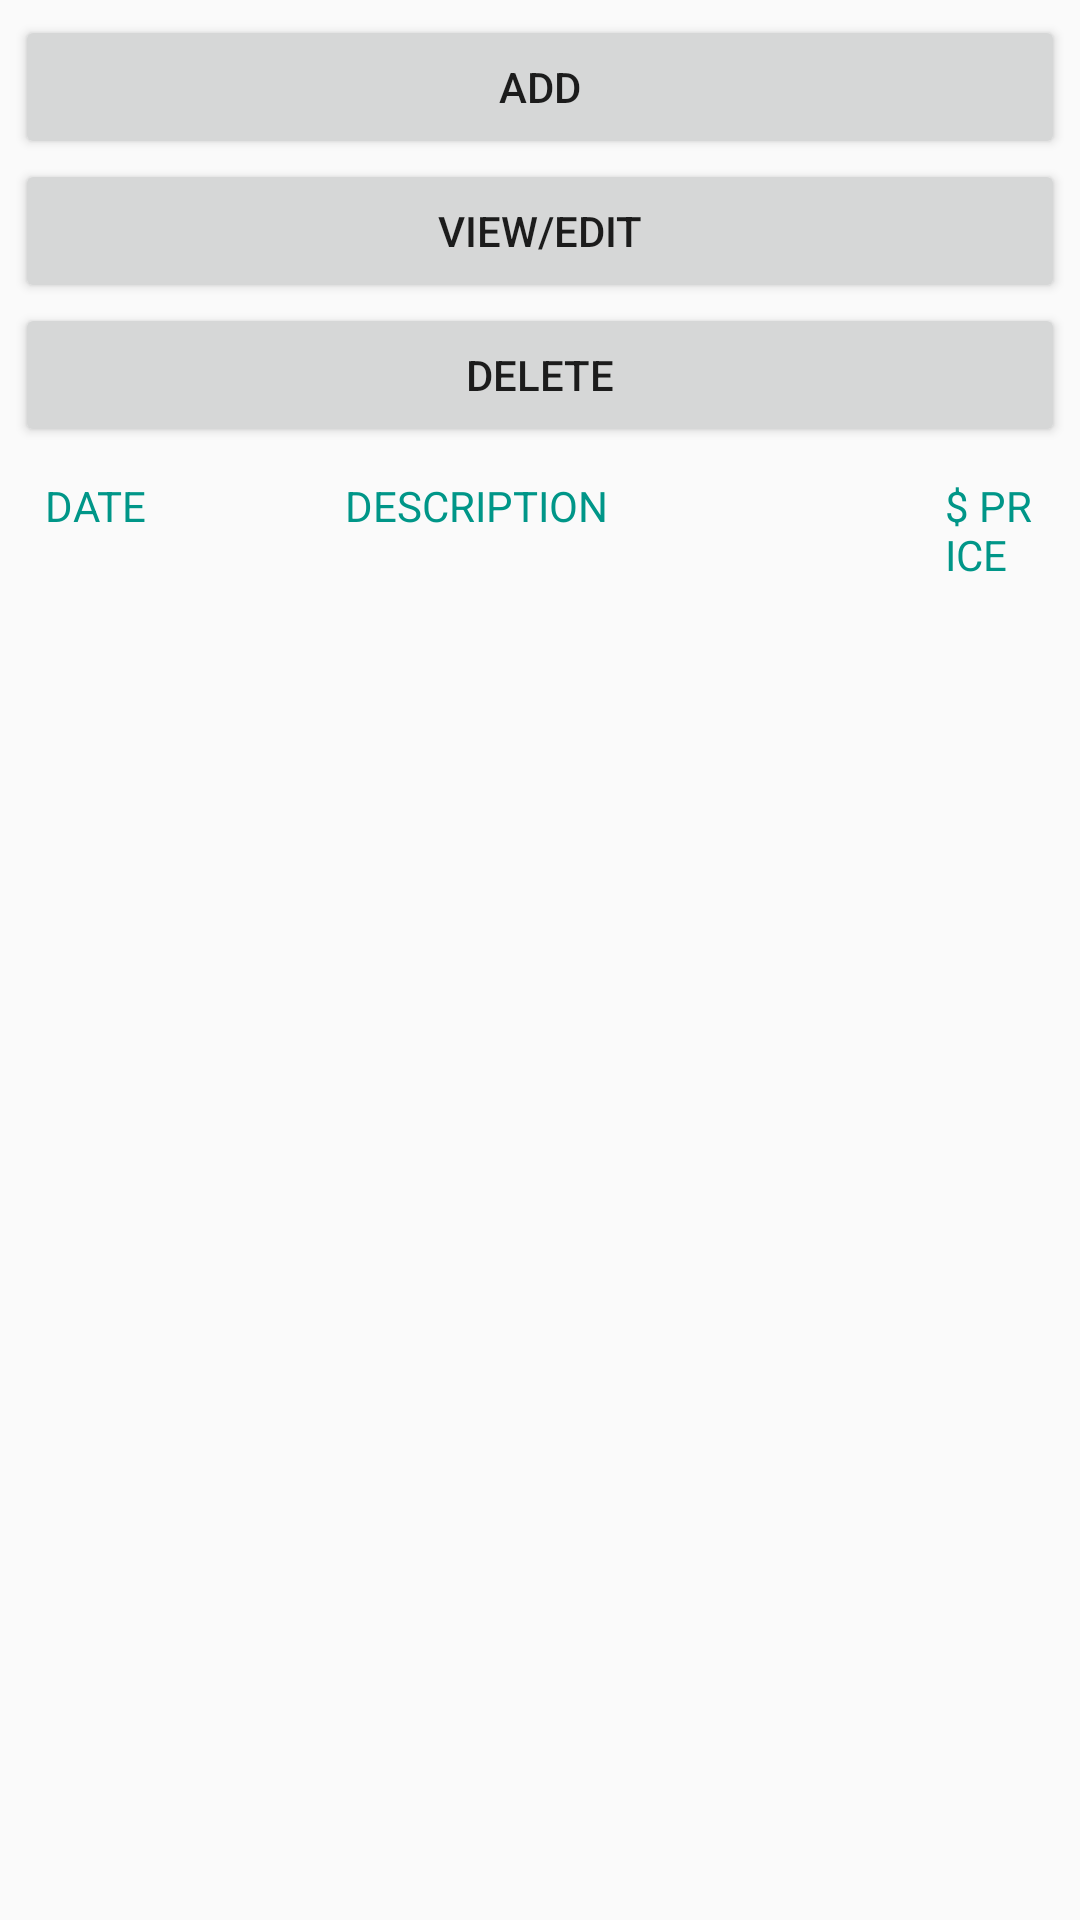

Here is an Android app screen rendered from its layout file. Give the layout XML and the strings, colors and styles it references.
<!-- AndroidManifest.xml: application theme AppTheme -->
<!-- res/layout/activity_main.xml -->
<?xml version="1.0" encoding="utf-8"?>
<LinearLayout xmlns:android="http://schemas.android.com/apk/res/android"
    xmlns:tools="http://schemas.android.com/tools"
    android:layout_width="match_parent"
    android:layout_height="match_parent"
    android:orientation="vertical"
    android:padding="5dp"
    tools:context=".MainActivity">

    <Button
        android:id="@+id/button_add"
        android:layout_width="match_parent"
        android:layout_height="wrap_content"
        android:text="@string/button_add" />

    <Button
        android:id="@+id/button_edit"
        android:layout_width="match_parent"
        android:layout_height="wrap_content"
        android:text="@string/button_edit" />

    <Button
        android:id="@+id/button_delete"
        android:layout_width="match_parent"
        android:layout_height="wrap_content"
        android:text="@string/button_delete" />

    <TableRow
        android:layout_width="match_parent"
        android:layout_height="wrap_content">

        <TextView
            android:id="@+id/title_date"
            android:layout_width="wrap_content"
            android:layout_height="wrap_content"
            android:width="100sp"
            android:paddingHorizontal="10dp"
            android:paddingVertical="10dp"
            android:text="@string/title_date"
            android:textColor="#009688" />

        <TextView
            android:id="@+id/title_des"
            android:layout_width="wrap_content"
            android:layout_height="wrap_content"
            android:width="200sp"
            android:paddingHorizontal="10dp"
            android:paddingVertical="10dp"
            android:text="@string/title_des"
            android:textColor="#009688" />

        <TextView
            android:id="@+id/title_price"
            android:layout_width="wrap_content"
            android:layout_height="wrap_content"
            android:width="100sp"
            android:paddingHorizontal="10dp"
            android:paddingVertical="10dp"
            android:text="@string/title_price"
            android:textColor="#009688" />
    </TableRow>

    <ListView
        android:id="@+id/view_list"
        android:layout_width="match_parent"
        android:layout_height="match_parent" />


</LinearLayout>
<!-- resources referenced by this layout -->
<resources>
  <string name="button_add">ADD</string>
  <string name="button_delete">DELETE</string>
  <string name="button_edit">VIEW/EDIT</string>
  <string name="title_date">DATE</string>
  <string name="title_des">DESCRIPTION</string>
  <string name="title_price">$ PRICE</string>
  <style name="AppTheme" parent="Theme.AppCompat.Light.DarkActionBar">
          
          <item name="colorPrimary">#008996</item>
          <item name="colorPrimaryDark">#03505A</item>
          <item name="colorAccent">@color/colorAccent</item>
      </style>
  <!-- not gathered from this repository: default colours our renderer supplied (Android Studio template values) -->
  <color name="colorAccent">#FF03DAC5</color>
</resources>
